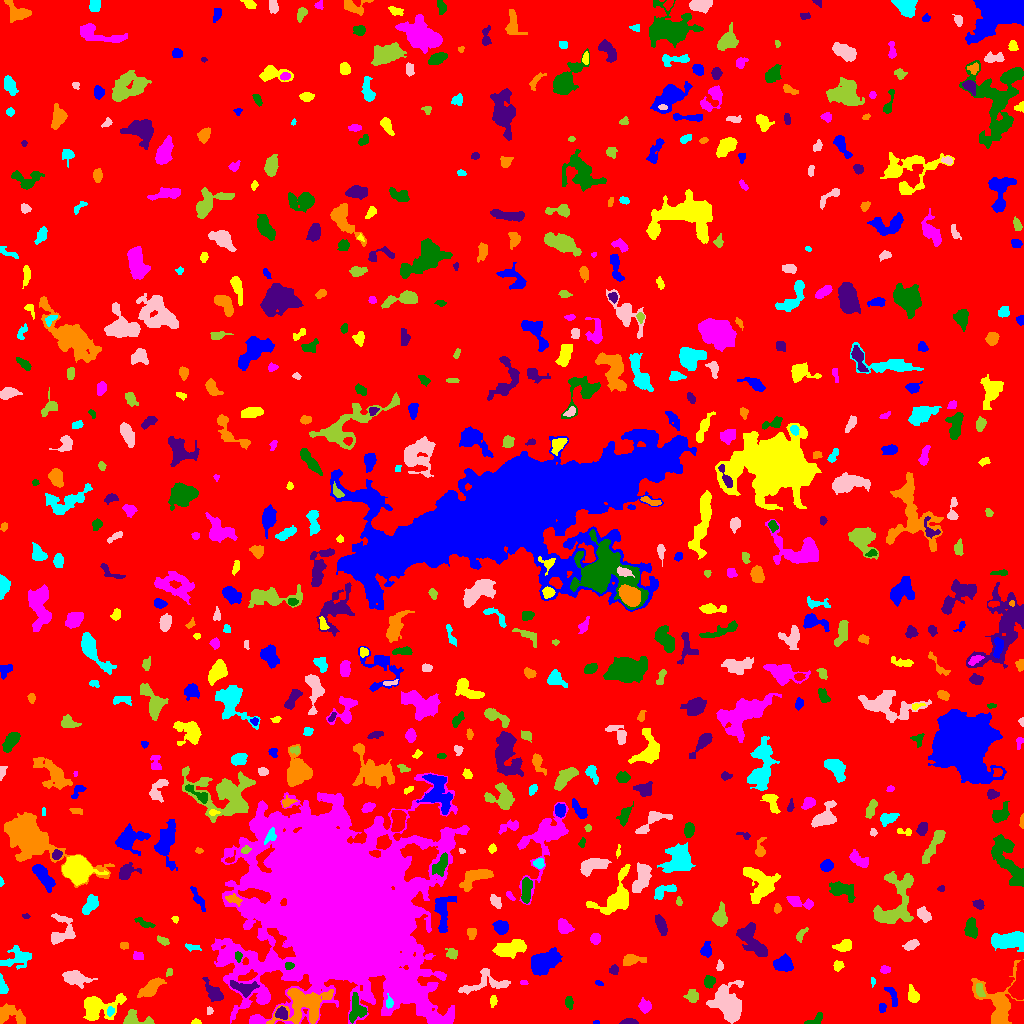

The table this chart was drawn from, first rows:
ID, X, Y, A, B, theta, total_flux, mu_max, mu_median, mu_mean, R_fwhm, R_e, R10, R90, x_start, x_end, y_start, y_end, area, greylevel
0, 513.4, 508.5, 299.6, 292.5, 0.04341, 1294121, 10.0, 1.0, 1.572, 101.2, 229.5, 87.17, 379.1, 0, 1023, 0, 1023, 823117, 1.572
1, 596.5, 0.875, 1.582, 0.8973, 0.04976, 40.0, 3.0, 2.0, 1.6, 2.034, 1.382, 0.5642, 2.257, 593, 599, 0, 3, 25, 6.6
2, 195.7, 1.389, 2.325, 1.286, -0.03936, 90.0, 4.0, 2.0, 1.915, 2.932, 2.034, 0.7979, 3.338, 191, 201, 0, 5, 47, 7.915
3, 432.4, 7.073, 2.637, 1.504, -0.05818, 124.0, 4.0, 2.0, 2.033, 3.613, 2.459, 0.9772, 3.868, 427, 438, 3, 10, 61, 10.03
4, 814, 2.664, 4.964, 2.087, 0.475, 378.0, 10.0, 2.0, 3.176, 2.932, 2.985, 0.9772, 5.171, 804, 822, 0, 11, 119, 7.176
5, 628.7, 1.499, 3.861, 1.365, 0.01909, 413.0, 10.0, 4.0, 4.589, 3.656, 2.764, 1.128, 4.406, 619, 638, 0, 5, 90, 8.589
6, 9.671, 8.661, 7.797, 4.367, -0.1908, 1214, 10.0, 3.0, 3.613, 4.918, 5.89, 2.111, 9.184, 0, 25, 0, 20, 336, 6.613
7, 110.2, 12.12, 2.324, 1.77, 1.22, 163.0, 4.0, 2.0, 2.47, 4.068, 2.585, 1.128, 3.989, 107, 114, 7, 17, 66, 9.47
8, 209.8, 12.65, 1.582, 1.323, -1.306, 54.0, 3.0, 1.0, 1.125, 2.326, 1.784, 0.5642, 2.877, 207, 213, 9, 17, 48, 7.125
9, 134.1, 4.039, 7.575, 3.349, -0.122, 726.0, 7.0, 3.0, 3.063, 5.078, 4.514, 1.784, 7.313, 123, 154, 0, 14, 237, 7.063
10, 173.5, 15.64, 4.633, 1.914, -1.029, 489.0, 7.0, 3.0, 3.282, 4.652, 3.613, 1.382, 5.67, 167, 179, 6, 24, 149, 7.282
11, 882.6, 15.86, 2.14, 1.541, 1.32, 112.0, 6.0, 1.0, 1.672, 2.185, 2.034, 0.7979, 3.478, 879, 886, 11, 20, 67, 7.672
12, 98.47, 16.65, 10.65, 6.226, 0.1974, 2435, 10.0, 4.0, 4.031, 8.058, 7.695, 2.877, 12.3, 83, 126, 3, 30, 604, 7.031
13, 341.2, 112.8, 37.42, 31.12, -0.8111, 651594, 238.0, 8.0, 20.22, 13.65, 32.48, 10.59, 71.52, 211, 469, 0, 251, 32219, 23.22
14, 356.9, 13.92, 6.463, 4.218, -1.541, 904.0, 7.0, 3.0, 3.034, 5.642, 5.412, 2.111, 8.575, 349, 367, 0, 31, 298, 9.034
15, 281.7, 9.945, 2.741, 2.435, -0.5902, 488.0, 9.0, 3.0, 3.642, 3.868, 3.241, 1.262, 5.202, 275, 287, 4, 17, 134, 13.64
16, 997.6, 21.15, 13.77, 10.1, -1.377, 3242, 10.0, 4.0, 3.949, 9.424, 9.045, 3.478, 14.33, 971, 1023, 0, 64, 821, 6.949
17, 389, 20.82, 2.944, 1.681, -1.541, 179.0, 5.0, 2.0, 2.266, 3.192, 2.706, 0.9772, 4.297, 386, 393, 15, 30, 79, 13.27
18, 729, 18.39, 9.12, 7.013, -1.185, 5994, 25.0, 5.0, 7.204, 6.129, 8.078, 2.877, 14.18, 706, 743, 0, 43, 832, 9.204
19, 692.1, 27.54, 3.002, 2.879, -0.8204, 370.0, 6.0, 2.0, 2.534, 4.222, 3.613, 1.382, 5.863, 683, 698, 21, 34, 146, 6.534
20, 1019, 40.21, 9.388, 2.866, 1.411, 2393, 17.0, 6.0, 6.232, 6.077, 5.781, 2.185, 9.045, 1008, 1023, 24, 63, 384, 12.23
21, 892.9, 27.11, 5.729, 1.815, -1.169, 198.0, 4.0, 1.0, 1.394, 4.406, 3.523, 1.382, 5.585, 884, 897, 17, 36, 142, 6.394
22, 493, 22.37, 2.846, 1.561, 1.458, 165.0, 5.0, 2.0, 2.2, 3.038, 2.706, 0.9772, 4.184, 490, 497, 16, 28, 75, 7.2
23, 644.4, 17.14, 3.078, 2.743, -1.009, 348.0, 6.0, 2.0, 2.384, 4.297, 3.613, 1.382, 5.89, 638, 651, 10, 26, 146, 6.384
24, 568.8, 20.89, 3.004, 1.888, -1.423, 151.0, 4.0, 2.0, 1.573, 3.949, 3.038, 1.128, 4.72, 565, 573, 14, 27, 96, 6.573
25, 243.7, 35.36, 6.38, 3.132, -0.2092, 910.0, 9.0, 3.0, 3.487, 4.514, 5.015, 1.871, 7.959, 230, 259, 26, 43, 261, 10.49
26, 304, 18.39, 13.1, 8.788, 0.3065, 3751, 11.0, 3.0, 3.8, 7.919, 9.756, 3.742, 15.51, 266, 333, 0, 35, 987, 9.8
27, 2.337, 37.01, 4.645, 1.891, -1.375, 246.0, 4.0, 2.0, 2.085, 4.886, 3.338, 1.382, 5.323, 0, 8, 30, 50, 118, 6.085
28, 485.5, 40.23, 14.46, 5.593, 0.1549, 860.0, 6.0, 2.0, 1.972, 6.129, 6.358, 2.394, 10.45, 458, 510, 29, 55, 436, 5.972
29, 980.1, 32.86, 3.528, 1.668, -1.337, 117.0, 3.0, 1.0, 1.125, 3.141, 2.877, 0.9772, 4.652, 976, 985, 27, 40, 104, 9.125
30, 807.4, 46.56, 13.08, 7.231, -0.0917, 3630, 16.0, 3.0, 4.311, 6.103, 8.176, 2.877, 14.36, 772, 829, 30, 71, 842, 8.311
31, 598.6, 40.62, 2.076, 1.175, -0.3178, 74.0, 5.0, 1.0, 1.762, 1.784, 1.784, 0.5642, 3.192, 595, 603, 38, 43, 42, 5.762
32, 913.3, 27.56, 3.697, 2.449, -1.202, 553.0, 8.0, 3.0, 3.522, 4.754, 3.613, 1.382, 5.809, 908, 919, 21, 39, 157, 7.522
33, 523.6, 40.95, 2.045, 0.9324, -0.02054, 63.0, 4.0, 2.0, 1.658, 2.523, 1.693, 0.5642, 2.646, 520, 528, 39, 43, 38, 6.658
34, 708.5, 41.37, 2.714, 2.316, 1.322, 287.0, 6.0, 2.0, 2.296, 3.949, 3.09, 1.128, 5.14, 704, 715, 35, 48, 125, 7.296
35, 213.9, 30.84, 6.58, 2.922, -0.8905, 1093, 10.0, 4.0, 4.39, 5.585, 4.82, 1.871, 7.777, 202, 223, 22, 46, 249, 7.39
36, 150.9, 35.61, 6.973, 2.769, 0.6439, 1134, 8.0, 3.5, 3.755, 6.933, 5.47, 2.185, 8.5, 137, 166, 26, 46, 302, 7.755
37, 872.6, 41.62, 2.174, 1.104, -1.481, 91.0, 6.0, 2.0, 2.275, 1.954, 1.784, 0.5642, 2.985, 871, 875, 36, 46, 40, 7.275
38, 74.96, 45.31, 6.549, 3.211, -0.196, 1268, 8.0, 4.0, 3.89, 7.247, 5.528, 2.185, 8.849, 62, 97, 35, 53, 326, 7.89
39, 169.5, 51.24, 1.953, 1.441, 1.048, 85.0, 4.0, 2.0, 1.667, 2.932, 2.111, 0.7979, 3.338, 166, 172, 47, 55, 51, 6.667
40, 192.7, 51.62, 2.182, 1.072, -0.09922, 40.0, 2.0, 1.0, 0.7547, 3.192, 1.871, 0.5642, 2.932, 187, 197, 49, 54, 53, 5.755
41, 783, 59.58, 4.345, 3.53, 0.1073, 987.0, 8.0, 3.0, 3.739, 6.433, 4.951, 2.034, 7.818, 773, 793, 52, 70, 264, 10.74
42, 837.3, 57.67, 2.425, 2.12, 1.529, 267.0, 7.0, 3.0, 2.871, 3.192, 2.821, 1.128, 4.442, 833, 844, 52, 63, 93, 9.871
43, 884.6, 53.75, 2.113, 2.05, 0.2776, 112.0, 4.0, 1.0, 1.455, 3.338, 2.585, 0.9772, 4.068, 880, 890, 50, 58, 77, 6.455
44, 288.8, 57.83, 2.235, 1.675, 0.05684, 152.0, 5.0, 2.0, 2.303, 3.038, 2.394, 0.9772, 3.785, 285, 294, 54, 61, 66, 15.3
45, 613.9, 53.72, 2.264, 1.867, 1.432, 157.0, 5.0, 2.0, 1.892, 2.932, 2.523, 0.9772, 4.146, 609, 618, 49, 59, 83, 7.892
46, 631, 63.67, 5.29, 2.408, 0.07058, 451.0, 6.0, 2.0, 2.266, 4.886, 4.107, 1.493, 6.84, 623, 646, 58, 69, 199, 6.266
47, 17.95, 65.59, 7.699, 4.726, 0.2909, 1120, 6.0, 3.0, 3.043, 7.878, 6.155, 2.394, 9.853, 0, 31, 54, 78, 368, 6.043
48, 719.6, 56.87, 1.736, 1.287, 1.481, 45.0, 2.0, 0.5, 0.6818, 3.241, 1.871, 0.7979, 2.985, 716, 723, 53, 64, 66, 5.682
49, 452.2, 70.28, 2.948, 2.058, -0.6222, 123.0, 3.0, 1.0, 1.098, 3.338, 2.932, 1.128, 4.687, 445, 457, 64, 75, 112, 6.098
50, 845.3, 99.54, 21.78, 13.67, 1.358, 5055, 9.0, 3.0, 3.363, 9.674, 12.39, 4.514, 19.63, 801, 864, 51, 151, 1503, 6.363
51, 543.9, 61.56, 7.278, 4.566, 0.6347, 2091, 9.0, 3.0, 3.675, 7.979, 7.136, 2.821, 11.35, 531, 562, 48, 76, 569, 7.675
52, 510.9, 74.73, 8.723, 3.617, 0.2019, 1051, 6.0, 2.0, 2.439, 7.653, 6.433, 2.459, 9.982, 492, 526, 65, 84, 431, 6.439
53, 138.4, 66.59, 2.886, 1.827, -0.06231, 61.0, 1.0, 1.0, 0.7093, 4.406, 3.09, 1.382, 4.146, 133, 143, 64, 72, 86, 5.709
54, 238.5, 66.84, 2.646, 1.633, -1.524, 126.0, 4.0, 2.0, 1.853, 3.568, 2.523, 0.9772, 4.068, 235, 242, 61, 72, 68, 9.853
55, 752.1, 83.55, 10.17, 4.328, -0.9327, 1433, 8.0, 2.0, 2.689, 6.887, 6.652, 2.585, 10.98, 736, 767, 67, 101, 533, 6.689
56, 123.7, 77.71, 2.162, 1.707, -0.0759, 139.0, 4.0, 2.0, 2.242, 3.785, 2.459, 0.9772, 3.827, 120, 128, 74, 81, 62, 6.242
57, 192.5, 77.0, 3.521, 1.252, -0.2014, 49.0, 2.0, 0.5, 0.5698, 3.7, 2.394, 0.7979, 3.478, 185, 201, 72, 80, 86, 5.57
58, 910.9, 78.51, 3.682, 2.038, 0.4693, 402.0, 7.0, 3.0, 3.069, 3.989, 3.432, 1.382, 5.412, 902, 919, 73, 84, 131, 7.069
59, 162.8, 82.85, 3.131, 1.594, -0.4431, 217.0, 5.0, 3.0, 2.466, 3.785, 2.821, 1.128, 4.297, 157, 169, 78, 88, 88, 7.466
... 629 more rows
